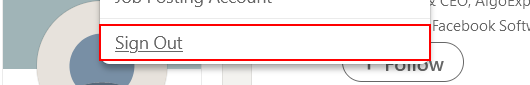
Task: Process for login directly on LinkedIn
Workflow: InAndOut

Step 1: click on the link 'Sign Out'
